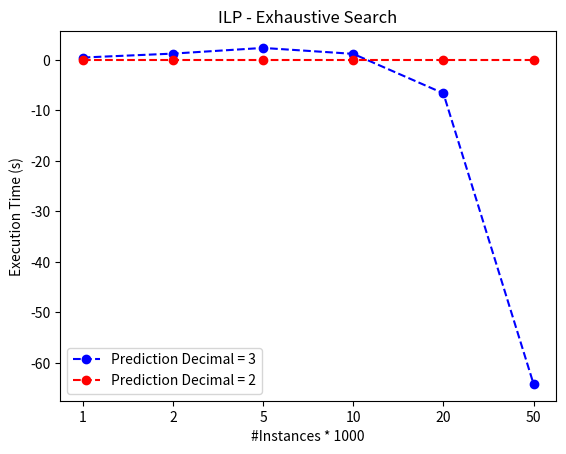

Reproduce this figure in Python.
import matplotlib.pyplot as plt
import numpy as np

# x_ticks = ['1', '2', '5', '10', '20', '50', '100', '200', '500', '1000']
x_ticks = ['1', '2', '5', '10', '20', '50']
# ilp_time_3 = [0.498, 1.352, 3.041, 3.852, 4.244, 4.648, 5.189, 6.138, 7.427, 9.408]
ilp_time_3 = [0.498, 1.352, 3.041, 3.852, 4.244, 4.648]
exhaustive_search_time_3 = [0.026, 0.105, 0.666, 2.648, 10.854, 68.787]
proportion_3 = [ilp_time_3[i]-exhaustive_search_time_3[i] for i in range(len(x_ticks))]
ilp_time_2 = [1, 1, 1, 1, 1, 1]
exhaustive_search_time_2 = [1, 1, 1, 1, 1, 1]
proportion_2 = [ilp_time_2[i]-exhaustive_search_time_2[i] for i in range(len(x_ticks))]
x = [i for i in range(len(x_ticks))]

plt.plot(x, proportion_3, '--bo', label='Prediction Decimal = 3')
plt.plot(x, proportion_2, '--ro', label='Prediction Decimal = 2')

plt.title("ILP - Exhaustive Search")
plt.ylabel("Execution Time (s)", size=10)
plt.xlabel("#Instances * 1000", size=10)
plt.xticks(x, x_ticks)
# plt.yticks(np.arange(0, 20, 1))
# plt.xlim((0, 13))
# plt.ylim((0, 27))
plt.legend()
plt.savefig('figure_7.png', format='png')
